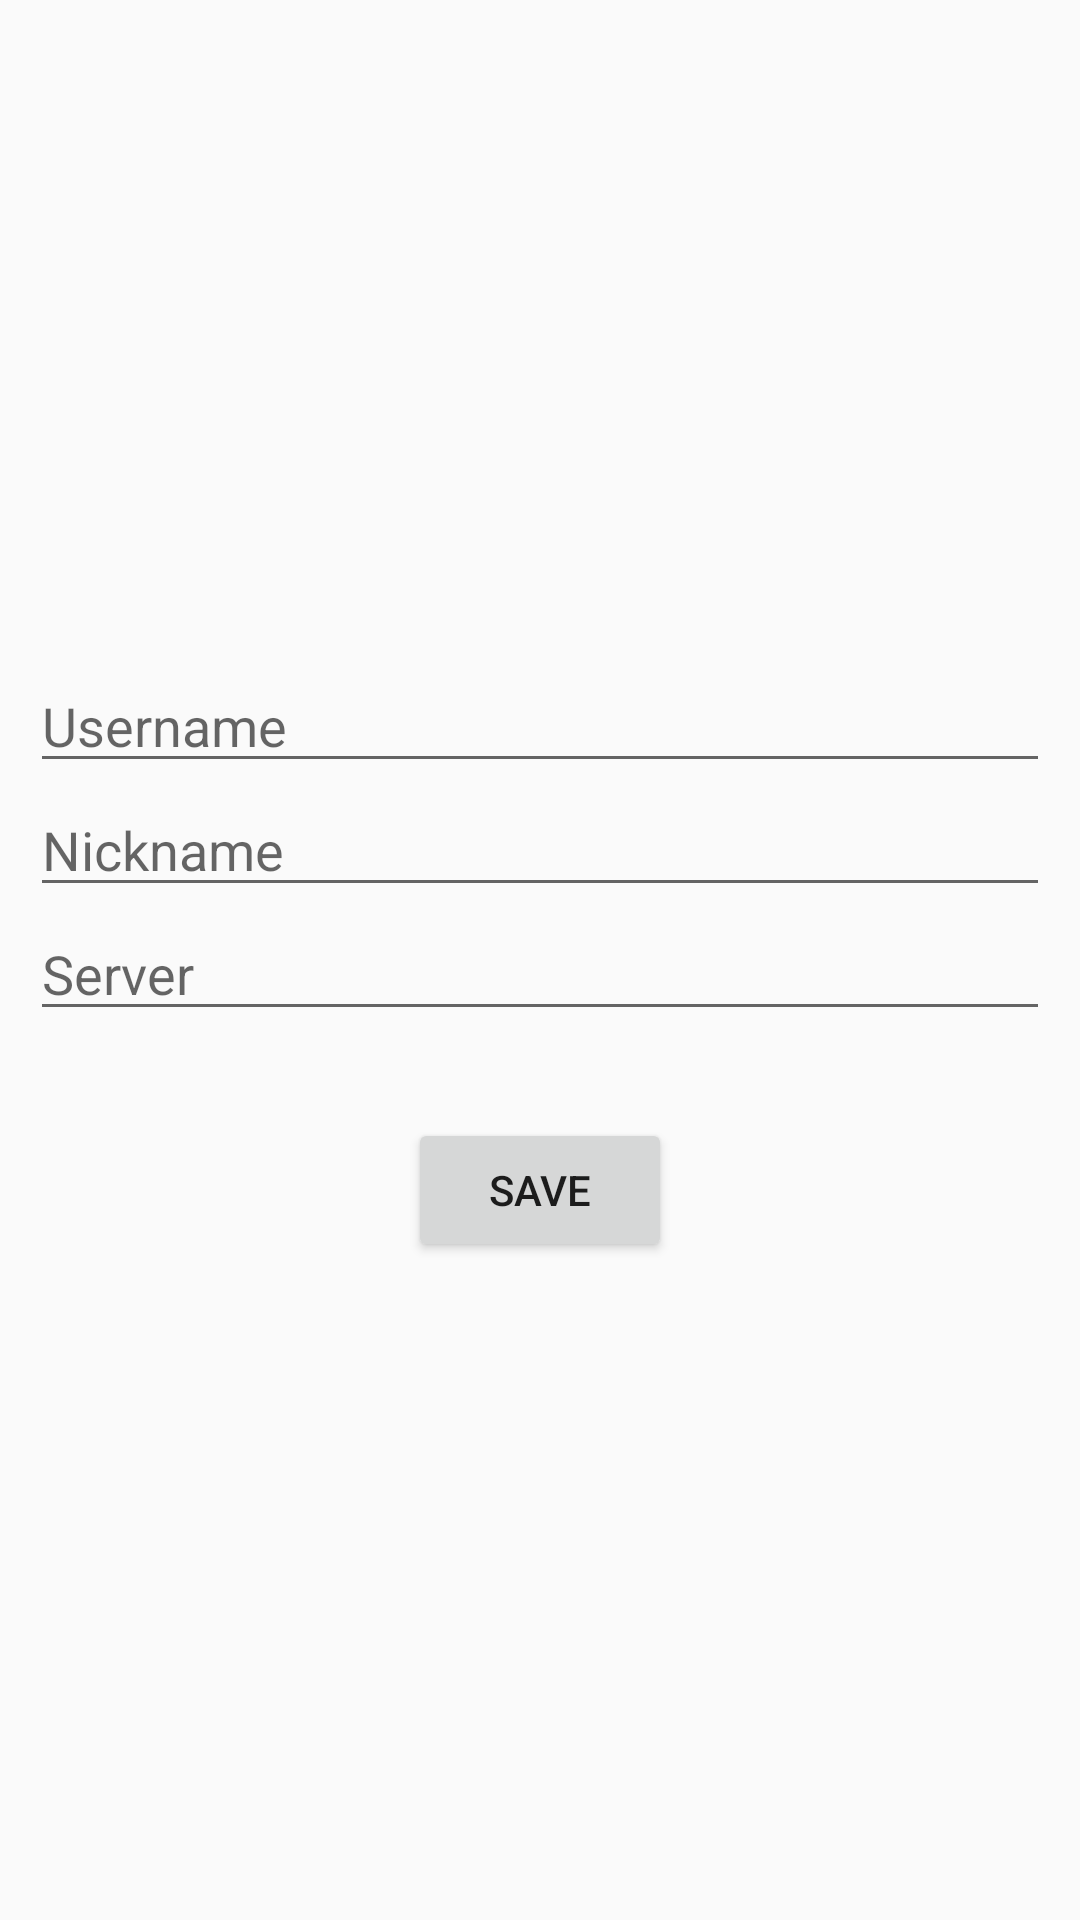

Here is an Android app screen rendered from its layout file. Give the layout XML and the strings, colors and styles it references.
<!-- AndroidManifest.xml: application theme Theme.AndroidChat -->
<!-- res/layout/activity_form.xml -->
<?xml version="1.0" encoding="utf-8"?>
<androidx.constraintlayout.widget.ConstraintLayout xmlns:android="http://schemas.android.com/apk/res/android"
    xmlns:app="http://schemas.android.com/apk/res-auto"
    xmlns:tools="http://schemas.android.com/tools"
    android:layout_width="match_parent"
    android:layout_height="match_parent"
    tools:context=".FormActivity">

    <LinearLayout
        android:layout_width="match_parent"
        android:layout_height="wrap_content"
        android:layout_margin="10dp"
        android:orientation="vertical"
        app:layout_constraintBottom_toBottomOf="parent"
        app:layout_constraintTop_toTopOf="parent"
        tools:layout_editor_absoluteX="10dp">

        <EditText
            android:hint="@string/AddContactUsername"
            android:id="@+id/etUsername"
            android:layout_width="match_parent"
            android:layout_height="wrap_content"
            android:transitionName="username"/>

        <EditText
            android:hint="@string/AddContactNickname"
            android:id="@+id/etNickname"
            android:layout_width="match_parent"
            android:layout_height="wrap_content" />

        <EditText
            android:hint="@string/AddContactServer"
            android:id="@+id/etServer"
            android:layout_width="match_parent"
            android:layout_height="wrap_content" />

        
        <TextView
            android:textColor="@color/design_default_color_error"
            android:textColorHighlight="@color/design_default_color_error"
            android:id="@+id/AddContactErrorExist"
            android:layout_width="match_parent"
            android:layout_height="wrap_content"
            android:layout_marginBottom="10dp"
            android:ems="10"
            android:hint="@string/login_error_message"
            android:visibility="invisible"
            />

        <Button
            android:id="@+id/btnSave"
            android:layout_width="wrap_content"
            android:layout_height="wrap_content"
            android:text="@string/btnSave"
            android:layout_gravity="center_horizontal"/>
    </LinearLayout>


</androidx.constraintlayout.widget.ConstraintLayout>
<!-- resources referenced by this layout -->
<resources>
  <string name="AddContactNickname">Nickname</string>
  <string name="AddContactServer">Server</string>
  <string name="AddContactUsername">Username</string>
  <string name="btnSave">Save</string>
  <string name="login_error_message">Username or Password are incorrect!</string>
  <style name="Theme.AndroidChat" parent="Theme.AppCompat.Light.NoActionBar">
          
          <item name="colorPrimary">@color/purple_500</item>
          <item name="colorPrimaryVariant">@color/purple_700</item>
          <item name="colorOnPrimary">@color/white</item>
          
          <item name="colorSecondary">@color/teal_200</item>
          <item name="colorSecondaryVariant">@color/teal_700</item>
          <item name="colorOnSecondary">@color/black</item>
          
          <item name="android:statusBarColor" tools:targetApi="l">?attr/colorPrimaryVariant</item>
          
      </style>
  <color name="purple_500">#FF6200EE</color>
  <color name="purple_700">#FF3700B3</color>
  <color name="white">#FFFFFFFF</color>
  <color name="teal_200">#FF03DAC5</color>
  <color name="teal_700">#FF018786</color>
  <color name="black">#FF000000</color>
</resources>
